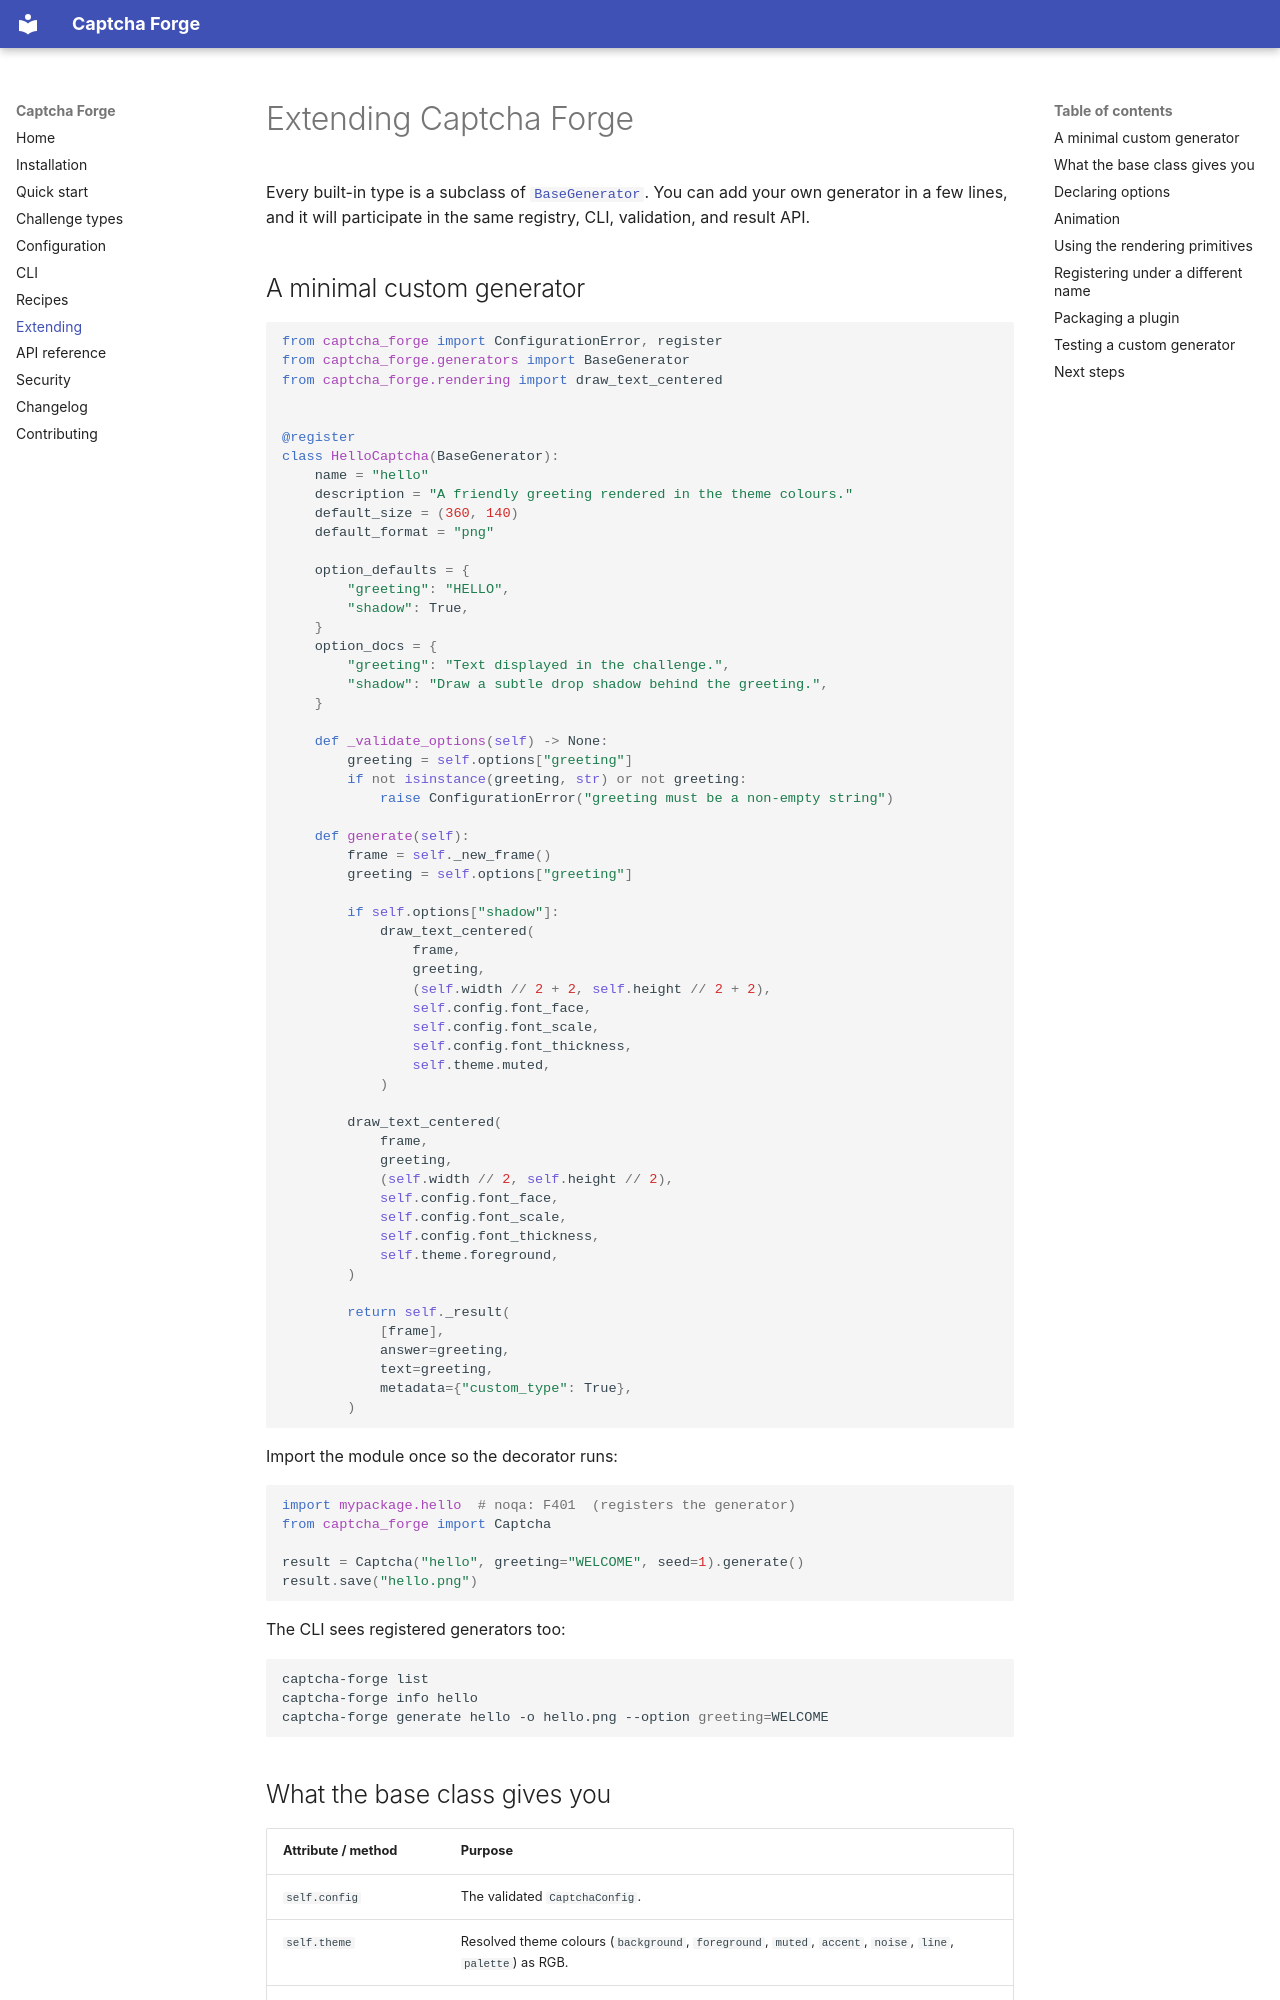

repository: shalonjovan/Captcha · page: extending/index.html · generator: mkdocs

# Extending Captcha Forge

Every built-in type is a subclass of
[`BaseGenerator`](api.md#captcha_forge.generators.base.BaseGenerator). You can add
your own generator in a few lines, and it will participate in the same registry,
CLI, validation, and result API.

## A minimal custom generator

```python
from captcha_forge import ConfigurationError, register
from captcha_forge.generators import BaseGenerator
from captcha_forge.rendering import draw_text_centered


@register
class HelloCaptcha(BaseGenerator):
    name = "hello"
    description = "A friendly greeting rendered in the theme colours."
    default_size = (360, 140)
    default_format = "png"

    option_defaults = {
        "greeting": "HELLO",
        "shadow": True,
    }
    option_docs = {
        "greeting": "Text displayed in the challenge.",
        "shadow": "Draw a subtle drop shadow behind the greeting.",
    }

    def _validate_options(self) -> None:
        greeting = self.options["greeting"]
        if not isinstance(greeting, str) or not greeting:
            raise ConfigurationError("greeting must be a non-empty string")

    def generate(self):
        frame = self._new_frame()
        greeting = self.options["greeting"]

        if self.options["shadow"]:
            draw_text_centered(
                frame,
                greeting,
                (self.width // 2 + 2, self.height // 2 + 2),
                self.config.font_face,
                self.config.font_scale,
                self.config.font_thickness,
                self.theme.muted,
            )

        draw_text_centered(
            frame,
            greeting,
            (self.width // 2, self.height // 2),
            self.config.font_face,
            self.config.font_scale,
            self.config.font_thickness,
            self.theme.foreground,
        )

        return self._result(
            [frame],
            answer=greeting,
            text=greeting,
            metadata={"custom_type": True},
        )
```

Import the module once so the decorator runs:

```python
import mypackage.hello  # noqa: F401  (registers the generator)
from captcha_forge import Captcha

result = Captcha("hello", greeting="WELCOME", seed=1).generate()
result.save("hello.png")
```

The CLI sees registered generators too:

```bash
captcha-forge list
captcha-forge info hello
captcha-forge generate hello -o hello.png --option greeting=WELCOME
```
